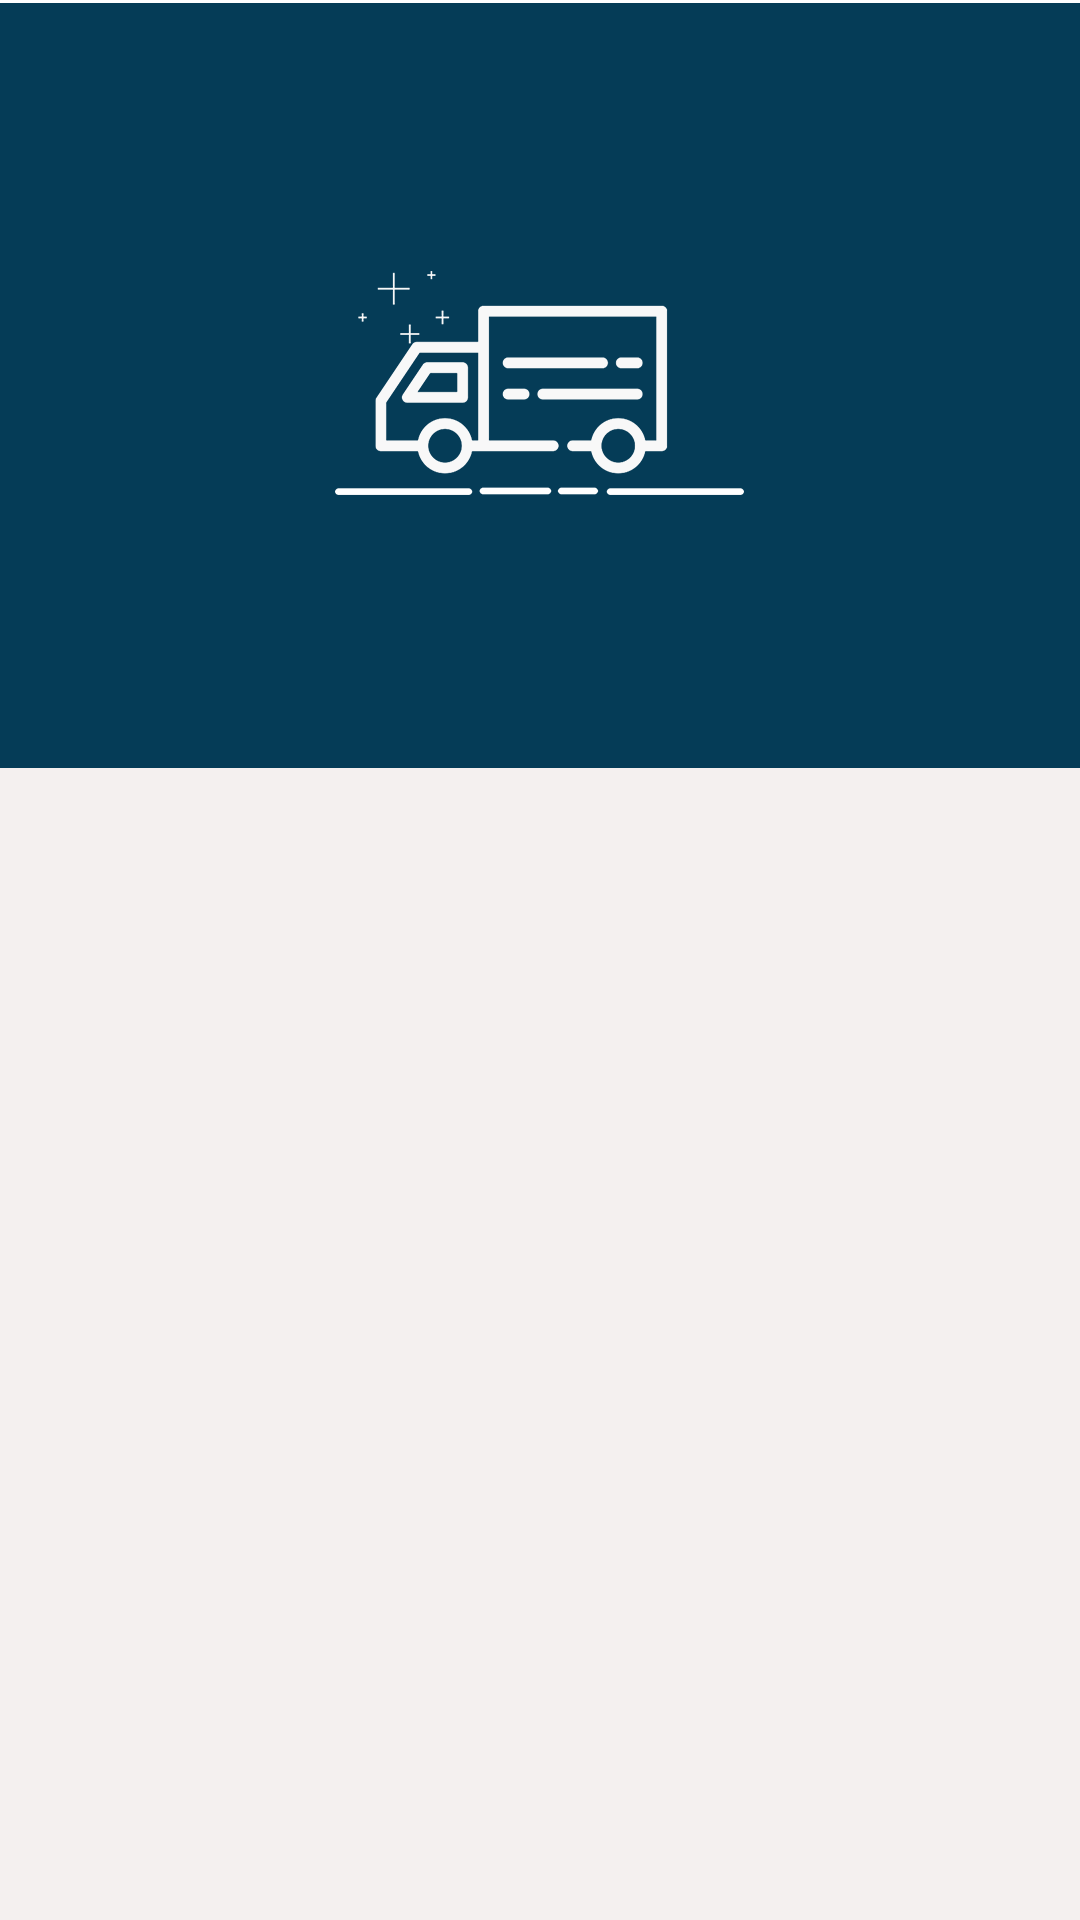

Reconstruct the res/layout file that produces this screen, plus the resources it refers to.
<!-- AndroidManifest.xml: application theme AppTheme -->
<!-- res/layout/content_activity_home.xml -->
<?xml version="1.0" encoding="utf-8"?>
<RelativeLayout xmlns:android="http://schemas.android.com/apk/res/android"
    xmlns:tools="http://schemas.android.com/tools"
    android:layout_width="match_parent"
    android:layout_height="match_parent"
    android:orientation="vertical"
    tools:context="com.truck.airlines.airlines.fragments.FragmentLanguageSelect">

    <LinearLayout
        android:layout_width="match_parent"
        android:layout_height="match_parent"
        android:orientation="vertical"
        android:weightSum="2">

        <LinearLayout
            android:layout_width="match_parent"
            android:layout_height="0dp"
            android:layout_weight=".8"
            android:background="@color/colorPrimaryDark"
            android:gravity="center_horizontal"
            android:orientation="vertical">

            <LinearLayout
                android:layout_width="match_parent"
                android:layout_height="match_parent"
                android:layout_gravity="center"
                android:gravity="center"
                android:orientation="vertical"
                android:weightSum="1">

                <LinearLayout
                    android:layout_width="match_parent"
                    android:layout_height="0dp"
                    android:layout_weight=".38"
                    android:gravity="center">

                    <ImageView
                        android:layout_width="wrap_content"
                        android:layout_height="wrap_content"
                        android:src="@drawable/truck_left" />
                </LinearLayout>

            </LinearLayout>


        </LinearLayout>

        <RelativeLayout
            android:layout_width="match_parent"
            android:layout_height="0dp"
            android:layout_weight="1.2"
            android:background="@color/colorwhite">

            <GridView
                android:id="@+id/gvHome"
                android:layout_marginTop="1dp"
                android:layout_width="match_parent"
                android:layout_height="match_parent"
                android:numColumns="2"></GridView>

        </RelativeLayout>
    </LinearLayout>

    <ImageView
        android:layout_width="match_parent"
        android:layout_height="1dp"
        android:background="@color/white" />
</RelativeLayout>
<!-- resources referenced by this layout -->
<resources>
  <color name="colorPrimaryDark">#053C57</color>
  <color name="colorwhite">#F4F0EF</color>
  <color name="white">#ffffff</color>
  <!-- drawable truck_left: png bitmap (drawable-xxhdpi, 8621 bytes) -->
  <style name="AppTheme" parent="Theme.AppCompat.Light.DarkActionBar" />
</resources>
